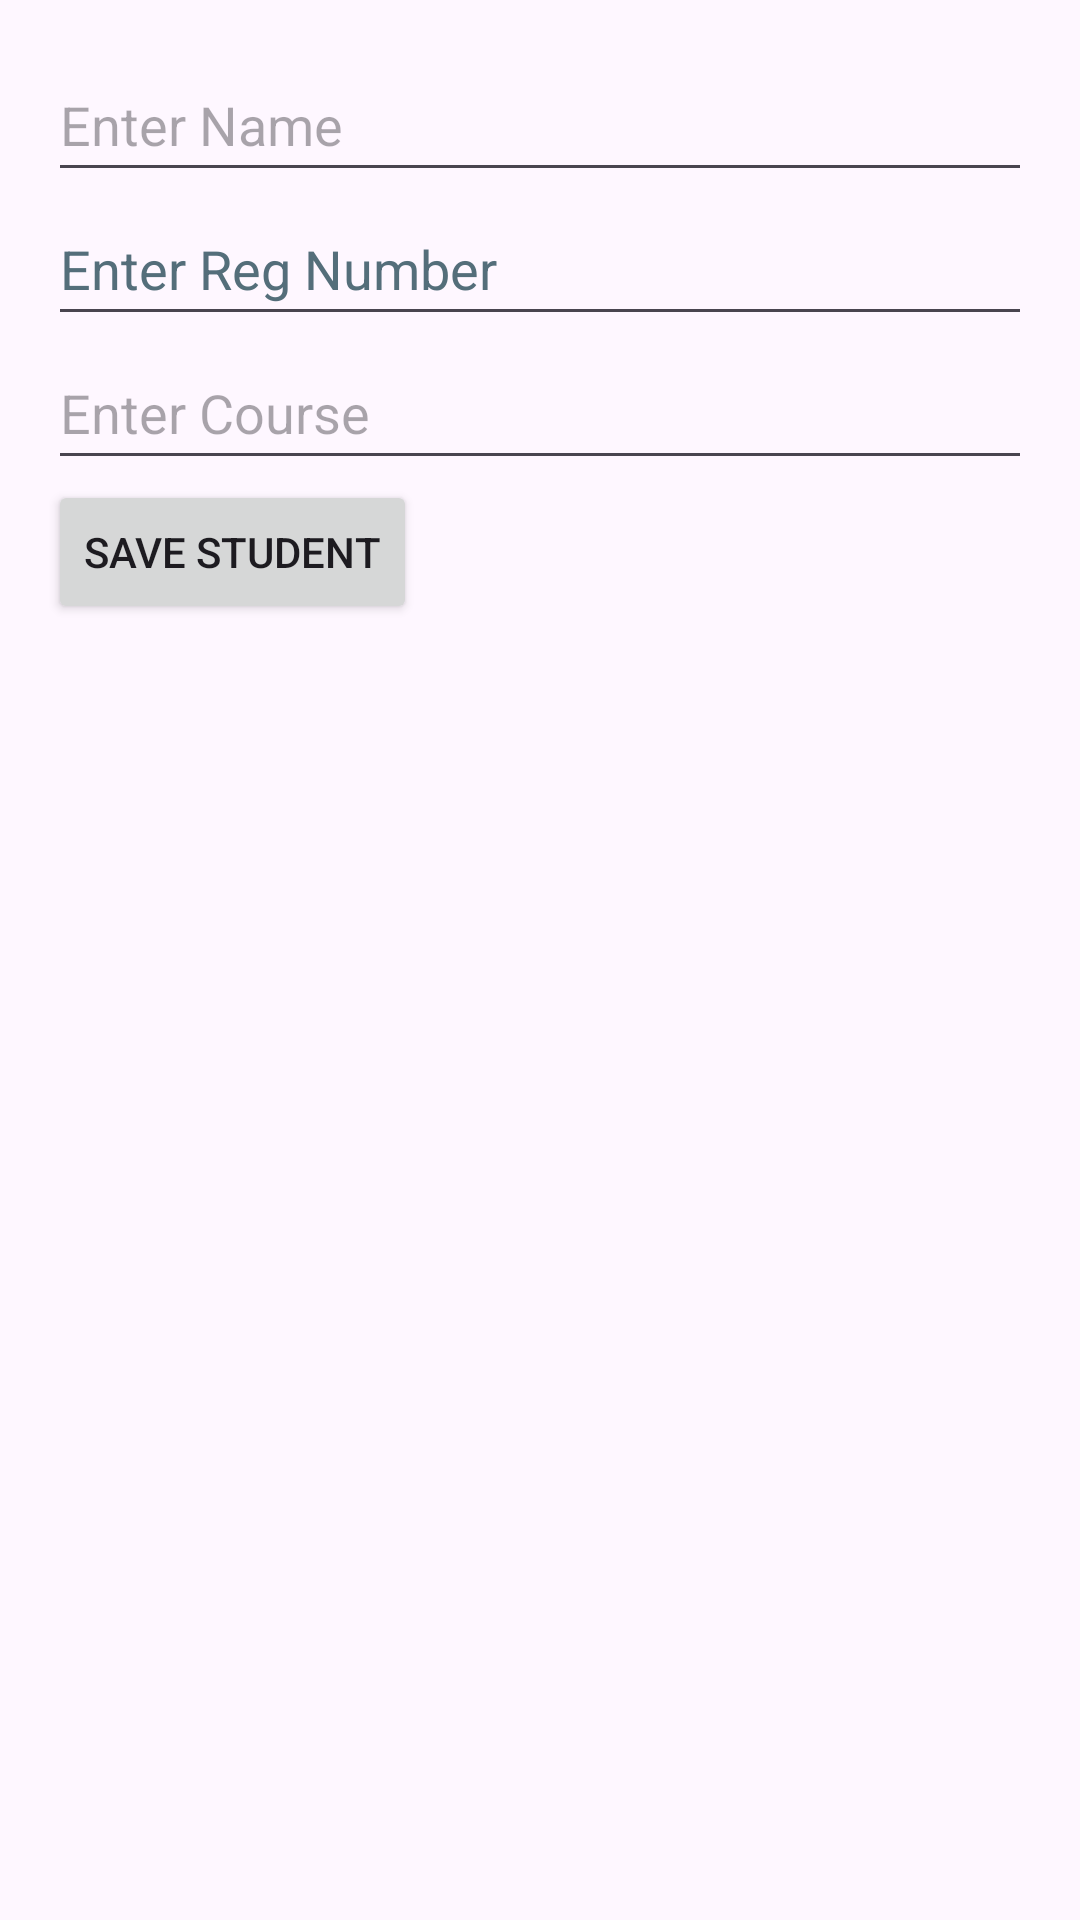

The Android layout XML behind this screen, and the referenced resources:
<!-- AndroidManifest.xml: application theme Theme.StudentManagmentSystem -->
<!-- res/layout/fragment_add_student.xml -->
<LinearLayout xmlns:android="http://schemas.android.com/apk/res/android"
    xmlns:tools="http://schemas.android.com/tools"
    android:orientation="vertical"
    android:padding="16dp"
    android:layout_width="match_parent"
    android:layout_height="match_parent">

    <EditText
        android:id="@+id/etName"
        android:layout_width="match_parent"
        android:layout_height="wrap_content"
        android:autofillHints="Student 1"
        android:hint="@string/enter_name"
        android:inputType="text"
        android:minHeight="48dp"
        tools:ignore="VisualLintTextFieldSize" />

    <EditText
        android:id="@+id/etRegNumber"
        android:layout_width="match_parent"
        android:layout_height="wrap_content"
        android:autofillHints="12345"
        android:hint="@string/enter_reg_number"
        android:inputType="text"
        android:minHeight="48dp"
        android:textColorHint="#546E7A"
        tools:ignore="TextFields,VisualLintTextFieldSize" />

    <EditText
        android:id="@+id/etCourse"
        android:layout_width="match_parent"
        android:layout_height="wrap_content"
        android:autofillHints="Engineering"
        android:hint="@string/enter_course"
        android:inputType="text"
        android:minHeight="48dp"
        tools:ignore="VisualLintTextFieldSize" />

    <Button
        android:id="@+id/btnSave"
        android:text="@string/save_student"
        android:layout_width="wrap_content"
        android:layout_height="wrap_content"/>
</LinearLayout>
<!-- resources referenced by this layout -->
<resources>
  <string name="enter_course">Enter Course</string>
  <string name="enter_name">Enter Name</string>
  <string name="enter_reg_number">Enter Reg Number</string>
  <string name="save_student">Save Student</string>
  <style name="Theme.StudentManagmentSystem" parent="Base.Theme.StudentManagmentSystem" />
  <style name="Base.Theme.StudentManagmentSystem" parent="Theme.Material3.DayNight.NoActionBar">
          
          
      </style>
</resources>
